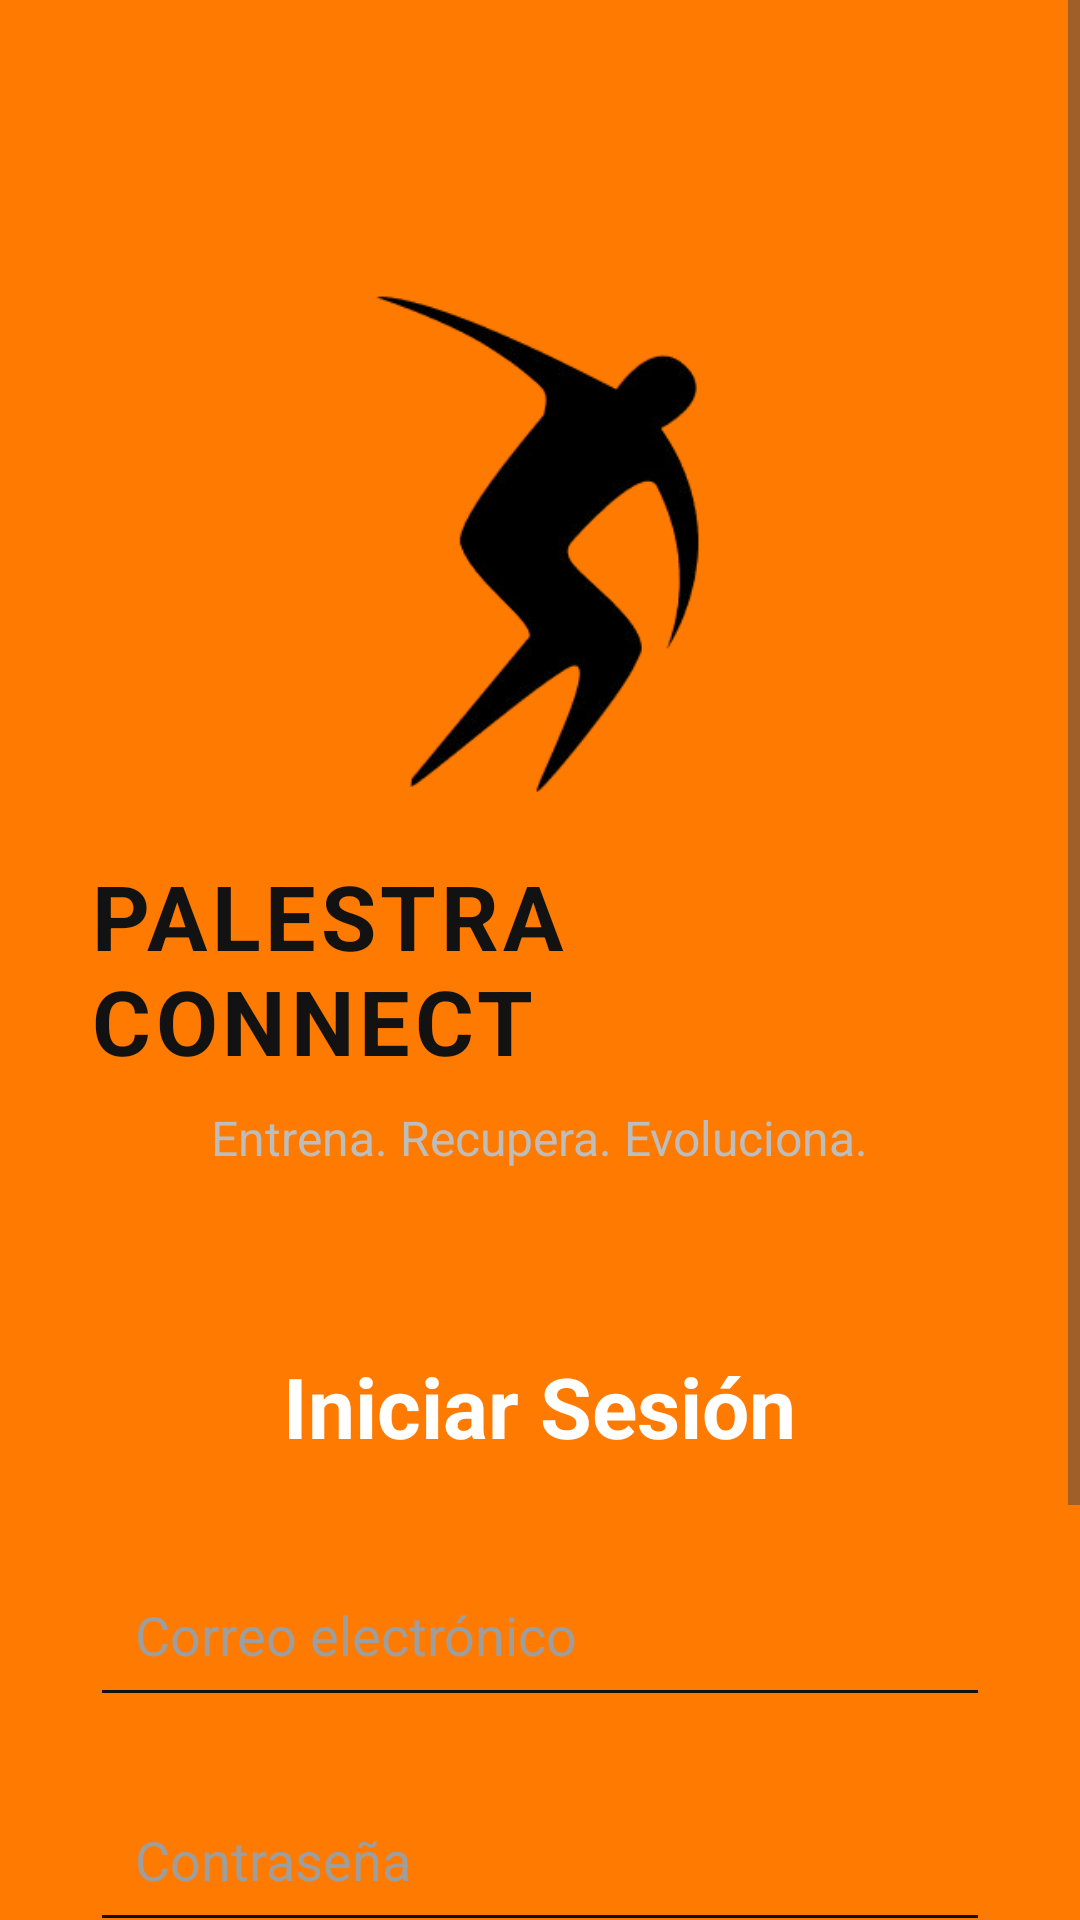

Here is an Android app screen rendered from its layout file. Give the layout XML and the strings, colors and styles it references.
<!-- AndroidManifest.xml: application theme Theme.PalestraConnect -->
<!-- res/layout/activity_main.xml -->
<?xml version="1.0" encoding="utf-8"?>
<ScrollView xmlns:android="http://schemas.android.com/apk/res/android"
    android:layout_width="match_parent"
    android:layout_height="match_parent"
    android:background="#FF7A00">

    <LinearLayout
        android:layout_width="match_parent"
        android:layout_height="wrap_content"
        android:orientation="vertical"
        android:gravity="center_horizontal"
        android:padding="30dp">

        
        <Space
            android:layout_width="match_parent"
            android:layout_height="60dp"/>

        
        <ImageView
            android:id="@+id/imgLogo"
            android:layout_width="180dp"
            android:layout_height="180dp"
            android:src="@drawable/logo_palestra"
            android:layout_marginBottom="15dp"
            android:contentDescription="Logo Palestra Connect"/>
        <TextView
            android:id="@+id/txtLogo"
            android:layout_width="wrap_content"
            android:layout_height="wrap_content"
            android:text="PALESTRA CONNECT"
            android:textColor="#121212"
            android:textSize="30sp"
            android:textStyle="bold"
            android:letterSpacing="0.05"/>

        <TextView
            android:layout_width="wrap_content"
            android:layout_height="wrap_content"
            android:text="Entrena. Recupera. Evoluciona."
            android:textColor="#BDBDBD"
            android:textSize="16sp"
            android:layout_marginTop="8dp"/>

        
        <Space
            android:layout_width="match_parent"
            android:layout_height="60dp"/>

        
        <TextView
            android:layout_width="wrap_content"
            android:layout_height="wrap_content"
            android:text="Iniciar Sesión"
            android:textColor="#FFFFFF"
            android:textSize="28sp"
            android:textStyle="bold"/>

        
        <EditText
            android:id="@+id/etCorreo"
            android:layout_width="match_parent"
            android:layout_height="55dp"
            android:layout_marginTop="30dp"
            android:hint="Correo electrónico"
            android:inputType="textEmailAddress"
            android:backgroundTint="#121212"
            android:textColor="#FFFFFF"
            android:textColorHint="#9E9E9E"
            android:padding="15dp"/>

        
        <EditText
            android:id="@+id/etPassword"
            android:layout_width="match_parent"
            android:layout_height="55dp"
            android:layout_marginTop="20dp"
            android:hint="Contraseña"
            android:inputType="textPassword"
            android:backgroundTint="#121212"
            android:textColor="#FFFFFF"
            android:textColorHint="#9E9E9E"
            android:padding="15dp"/>

        
        <Button
            android:id="@+id/btnLogin"
            android:layout_width="match_parent"
            android:layout_height="60dp"
            android:layout_marginTop="35dp"
            android:text="INICIAR SESIÓN"
            android:textStyle="bold"
            android:textColor="#FFFFFF"
            android:textSize="16sp"
            android:backgroundTint="#121212"/>

        
        <TextView
            android:id="@+id/txtRegistro"
            android:layout_width="wrap_content"
            android:layout_height="wrap_content"
            android:text="¿No tienes cuenta? Regístrate"
            android:textColor="#121212"
            android:textSize="14sp"
            android:layout_marginTop="25dp"/>

    </LinearLayout>

</ScrollView>
<!-- resources referenced by this layout -->
<resources>
  <!-- drawable logo_palestra: png bitmap (drawable, 18728 bytes) -->
  <style name="Theme.PalestraConnect" parent="Base.Theme.PalestraConnect" />
  <style name="Base.Theme.PalestraConnect" parent="Theme.Material3.DayNight.NoActionBar">
          
          
      </style>
</resources>
